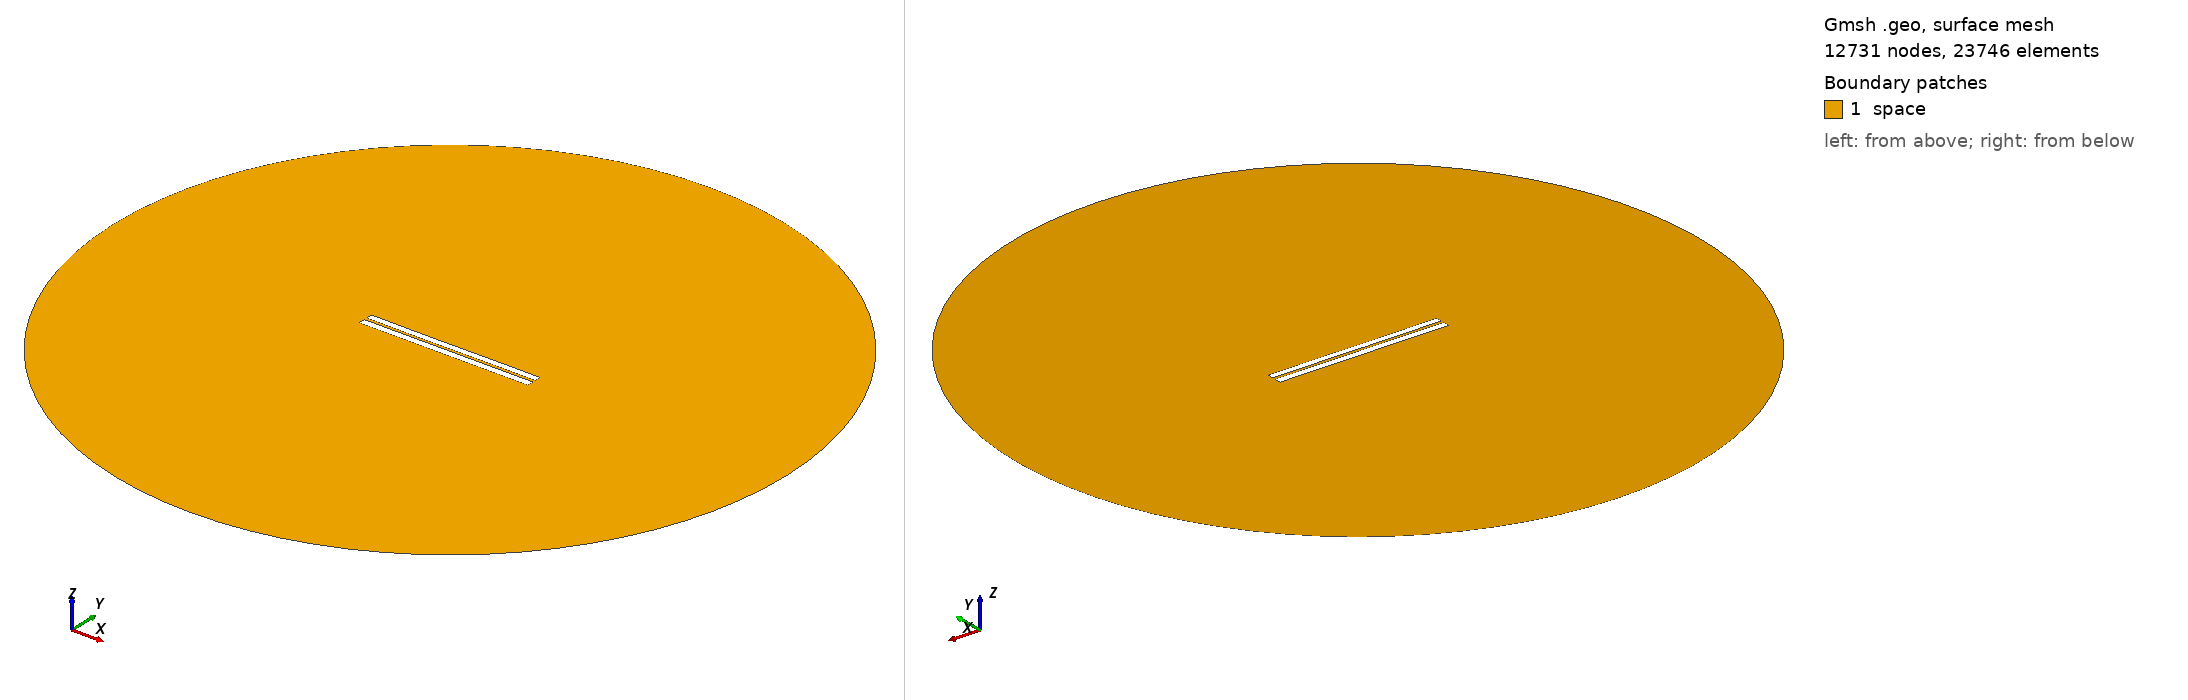

Gmsh geometry script, surface-meshed: 12731 nodes, 23746 surface elements. Boundary patches (legend numbers): 1 space. Left view from above one corner, right view from below the opposite corner. Legend entries are the model's physical surfaces. The drawing asked Gmsh for element sizes between 1% and 20% of the model's largest extent; the script's own settings can give other sizes.

=== 3283.geo (drawn) ===
//---------------------------------------
// Geometry kernel
//---------------------------------------

SetFactory("OpenCASCADE");



//---------------------------------------
// Parameters of the geometry
//---------------------------------------

// Overetch of the upper plate
overetch = 0.125;

// Distance between the plates
distance = 1.5;

// Discretization over the x axis (for the deformation)
nx = 50; 

// Length of the plate
L = 100 - overetch; 

// Number of modes
n = 4; 

// 1st mode coefficient
coeff(1) = -0.075;
beta(1) = 0.596864 * 3.1415926535 / L;

// 2nd mode coefficient
coeff(2) = -0.075;
beta(2) = 1.49418 * 3.1415926535 / L;

// 3rd mode coefficient
coeff(3) = -0.075;
beta(3) = 2.50025 * 3.1415926535 / L;

// 4th mode coefficient
coeff(4) = 0.0;
beta(4) = 3.49999 * 3.1415926535 / L;



//---------------------------------------
// Upper plate (deformed rectangle)
//---------------------------------------

// Coordiantes of the upper plate
xmin = -50;
xmax = 50 - overetch;

// Height of the upper plate
yheight = 4 - 2 * overetch;

// Indexes of the points
UpperID[] = {};
LowerID[] = {};
LeftID[] = {};
RightID[] = {};

// Point index
p = 1;

// Horizontal edges
For i In {1:nx}
    x = xmin + (i-1)*(xmax - xmin)/(nx-1);

    y_bottom = distance / 2 + overetch;
    For j In {1:n}
        C = (Cosh(beta(j)*L) + Cos(beta(j)*L)) / (Sinh(beta(j)*L) + Sin(beta(j)*L));
        y_bottom  = y_bottom + coeff(j) * (Cosh(beta(j)*(x+50)) - Cos(beta(j)*(x+50)) - C * (Sinh(beta(j)*(x+50)) - Sin(beta(j)*(x+50))));
    EndFor

    y_top = y_bottom + yheight;

    Point(p) = {x, y_top, 0, 1.0};
    UpperID[i] = p;
    p = p + 1;

    Point(p) = {x, y_bottom, 0, 1.0};
    LowerID[i] = p;
    p = p + 1;
EndFor

// Create point lists
UpperPts[] = {}; LowerPts[] = {};
For i In {1:nx}
  UpperPts[] += {UpperID[i]};
  LowerPts[] += {LowerID[i]};
EndFor

// Build splines
Spline(1) = {UpperPts[]};
Spline(2) = {LowerPts[]};
Line(3) = {LowerPts[nx-1], UpperPts[nx-1]};
Line(4) = {LowerPts[0], UpperPts[0]};

// Build the plane surface
Curve Loop(1) = {2, 3, -1, -4};
Plane Surface(1) = {1};



//---------------------------------------
// Lower plate (rectangle)
//---------------------------------------

// Vertices
Point(1001) = {-50, -1, 0, 1.0};
Point(1002) = { 50, -1, 0, 1.0};
Point(1003) = { 50,  -5, 0, 1.0};
Point(1004) = {-50,  -5, 0, 1.0};

// Edges
Line(5) = {1001, 1002};
Line(6) = {1002, 1003};
Line(7) = {1003, 1004};
Line(8) = {1004, 1001};

// Plane surface
Line Loop(2) = {5, 6, 7, 8};
Plane Surface(2) = {2}; 



//---------------------------------------
// Outer (fictious) boundary
//---------------------------------------

// Points
Point(1005) = {0, 0, 0};       // Center
Point(1006) = {200, 0, 0};     // Start point
Point(1007) = {0, 200, 0};     // 90 degrees
Point(1008) = {-200, 0, 0};    // 180 degrees
Point(1009) = {0, -200, 0};    // 270 degrees

// Circle arcs (each needs start, center, end)
Circle(9) = {1006, 1005, 1007};
Circle(10) = {1007, 1005, 1008};
Circle(11) = {1008, 1005, 1009};
Circle(12) = {1009, 1005, 1006};

// Plane surface for the entire domain
Curve Loop(3) = {9, 10, 11, 12};
Surface(3) = {3};

// Subtract the plates from the whole domain to obtain the actual domain where we want to solve the equations
BooleanDifference{ Surface{3}; Delete; }{ Surface{1}; Surface{2}; Delete; }




//---------------------------------------
// Transfinite Lines/Curves
//---------------------------------------

// Set the number of points on the boundaries
r = 7;

// Plates
Transfinite Curve {1, 2} = 50*r Using Progression 1;
Transfinite Curve {3, 4} = 2*r Using Progression 1;
Transfinite Line {5, 7} = 50*r Using Progression 1;
Transfinite Line {6, 8} = 2*r Using Progression 1;

// Outer boundary
Transfinite Line {9, 10, 11, 12} = 20 Using Progression 1;



//---------------------------------------
// Physical groups
//---------------------------------------                

// Physical curves (boundaries)
Physical Line("force_segment", 10) = {2};
Physical Line("upper_plate", 11) = {1, 3, 4};
Physical Line("lower_plate", 12) = {5, 6, 7, 8};
Physical Line("boundary", 20) = {9, 10, 11, 12};

// Physical Surfaces
Physical Surface("space", 30) = {3};



//---------------------------------------
// 6. Generate the Mesh
//---------------------------------------

// 2D mesh generation
Mesh 2;
